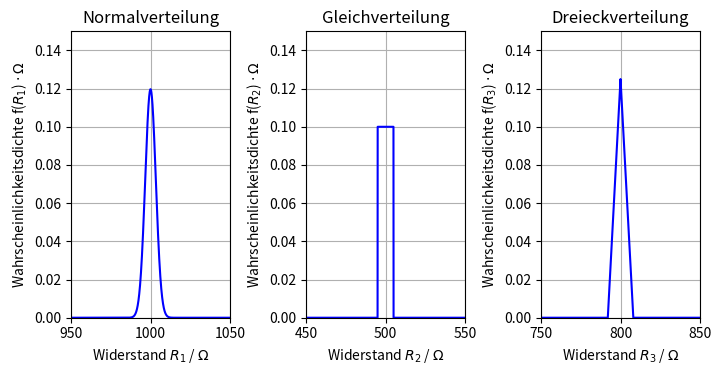
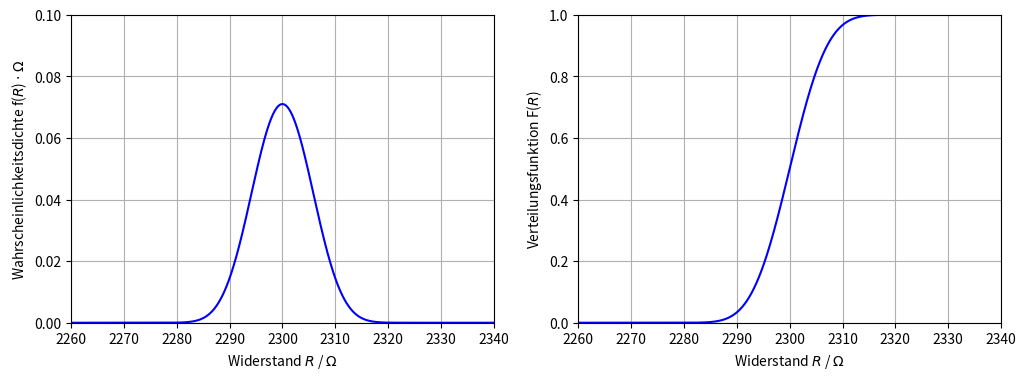
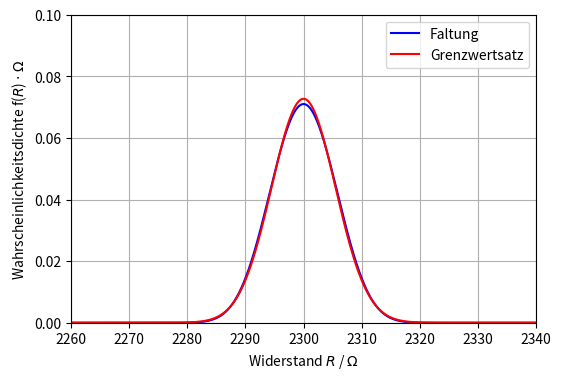
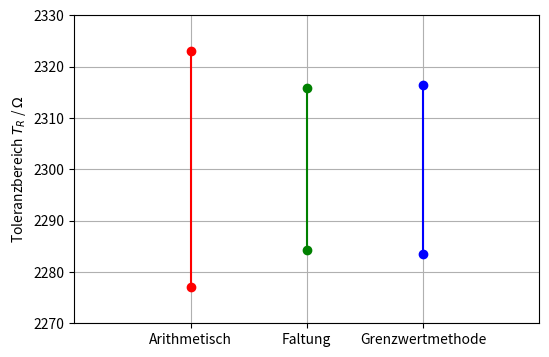

Here is the Python script that generated these plots, in order:
# -*- coding: utf-8 -*-
"""
Created on Sat Nov 21 07:03:41 2020

@author: stma0003
"""
import numpy as np
import matplotlib.pyplot as plt
from scipy.stats import norm
from scipy.stats import uniform

""" Beerchnung der Toleranz einer Reihenschaltung von Widerständen """


""" Widerstände mit Toleranzangabe """
R10 = 1000
TR1 = 20 
sigR1 = TR1/6
R20 = 500
TR2 = 10
R30 = 800
TR3 = 16


""" Arithmetische Tolerierung bei symmetrischem Toleranzbereich """
RminAri = R10 - TR1/2 + R20 - TR2/2 + R30 - TR3/2
RmaxAri = R10 + TR1/2 + R20 + TR2/2 + R30 + TR3/2
TRAri = RmaxAri - RminAri
print(' ')
print('Toleranzbereich bei arithmetischer Tolerierung: ', round(TRAri,3))

""" Definition der Widerstandsbereiche und ihrer Wahrscheinlichkeitsdichten """
# Definition der gemeinsamen Auflösung
dR = 0.01;

# Widerstand R1 mit Normalverteilung
R1min = 950
R1max = 1050
R1 = np.arange(R1min, R1max+dR, dR)
f1 = norm.pdf(R1,R10,sigR1)

# Widerstand R2 mit Gleichverteilung
R2min = 450
R2max = 550
R2 = np.arange(R2min, R2max+dR, dR)
f2 = uniform.pdf(R2,R20-TR2/2,TR2)

# Widerstand R3 mit Dreieckverteilung
R3min = 750
R3max = 850
R3 = np.arange(R3min, R3max+dR, dR)
R3A = R30 - TR3/2 
R3B = R30 + TR3/2
f3 = (4/(R3B-R3A)**2*(R3-R3A)*(R3<R30) + 4/(R3B-R3A)**2*(R3B-R3)\
      *(R3>=R30))*(R3 >= R3A)*(R3<=R3B)
   

""" Grafische Darstellung der Wahrscheinlichleitsdichten """
fig = plt.figure(1, figsize=(12, 4))
fig.suptitle('')
ax1, ax2, ax3 = fig.subplots(1,3)
ax1.plot(R1, f1,'b')
ax1.axis([R1min,R1max,0,0.15])
ax1.set_xlabel('Widerstand $R_1$ / $\Omega$')
ax1.set_ylabel('Wahrscheinlichkeitsdichte f($R_1$) $\cdot$ $\Omega$') 
ax1.set_title('Normalverteilung')
ax1.grid(True)
ax2.plot(R2, f2,'b')
ax2.axis([R2min,R2max,0,0.15])
ax2.set_xlabel('Widerstand $R_2$ / $\Omega$')
ax2.set_ylabel('Wahrscheinlichkeitsdichte f($R_2$) $\cdot$ $\Omega$') 
ax2.set_title('Gleichverteilung')
ax2.grid(True)
ax3.plot(R3, f3,'b')
ax3.axis([R3min,R3max,0,0.15])
ax3.set_xlabel('Widerstand $R_3$ / $\Omega$')
ax3.set_ylabel('Wahrscheinlichkeitsdichte f($R_3$) $\cdot$ $\Omega$') 
ax3.set_title('Dreieckverteilung')
ax3.grid(True)
fig.tight_layout(rect=[0, 0, 0.6, 1])

""" Wahrscheinlichkeitsverteilung des Gesamtwiderstandes über Faltung """
# Faltung der beiden ersten Wahrscheinlichkeitsdchten
f12 = np.convolve(f1,f2)*dR
R12min = R1min + R2min
R12max = R1max + R2max
R12 = np.arange(R12min,R12max+dR,dR)

# Faltung der dritten Wahrscheinlichkeitsdichte
f123 = np.convolve(f12,f3)*dR
R123min = R12min + R3min
R123max = R12max + R3max
R123 = np.arange(R123min,R123max+dR,dR)
# Fehlerkorrektur der Länge
R123 = R123[0:np.size(f123)]

# Berechnung Verteiungsfunktion
F123 = np.cumsum(f123)*dR
F123 = F123/np.max(F123)

# Berechnung der Toleranzgrenzen über Ausfallwahrscheinlichkeiten 
indexmin = np.min(np.where(F123 >= (1-0.9973)/2))
indexmax = np.max(np.where(F123 <= (1+0.9973)/2))
RmaxCon = R123[indexmax]
RminCon = R123[indexmin]
TRCon = RmaxCon -RminCon
print(' ')
print('Toleranzbereich bei Faltung: ', round(TRCon,3))


""" Grafische Darstellung der Wahrscheinlichleitsdichten """
fig = plt.figure(2, figsize=(12, 4))
fig.suptitle('')
ax1, ax2 = fig.subplots(1,2)
ax1.plot(R123, f123,'b')
ax1.axis([2260,2340,0,0.1])
ax1.set_xlabel('Widerstand $R$ / $\Omega$')
ax1.set_ylabel('Wahrscheinlichkeitsdichte f($R$) $\cdot$ $\Omega$') 
ax1.grid(True)
ax2.plot(R123, F123,'b')
ax2.axis([2260,2340,0,1])
ax2.set_xlabel('Widerstand $R$ / $\Omega$')
ax2.set_ylabel('Verteilungsfunktion F($R$)') 
ax2.grid(True)


""" Statistische Tolerierung mit Grenzwertsatz """
# Umrechnung Toleranzangabe in Standardabweichung 
sigR2Indi = TR2/np.sqrt(12)
sigR3Indi = TR3/np.sqrt(24)

# Anwendung Grenzwertmethode
RminSta = R10 + R20 + R30 - 3*np.sqrt(sigR1**2+sigR2Indi**2+sigR3Indi**2)
RmaxSta = R10 + R20 + R30 + 3*np.sqrt(sigR1**2+sigR2Indi**2+sigR3Indi**2)
TRSta = RmaxSta - RminSta

# Berechnung der zugrundeliegenden Wahrscheinlicheitsdichte
fSta = norm.pdf(R123,R10 + R20 + R30, \
                  np.sqrt(sigR1**2+sigR2Indi**2+sigR3Indi**2))
print(' ')
print('Toleranzbereich über Grenzwertmethode: ', round(TRSta,3))


""" Grafischer Vergleich Faltung und Grenzwertsatz """
fig = plt.figure(3, figsize=(6, 4))
fig.suptitle('')
ax1 = fig.subplots(1,1)
ax1.plot(R123, f123,'b',label='Faltung')
ax1.plot(R123, fSta, 'r',label='Grenzwertsatz')
ax1.axis([2260,2340,0,0.1])
ax1.set_xlabel('Widerstand $R$ / $\Omega$')
ax1.set_ylabel('Wahrscheinlichkeitsdichte f($R$) $\cdot$ $\Omega$') 
ax1.grid(True)
ax1.legend()


""" Grafische Vergelcih der berechneten Toleranzen """
fig = plt.figure(4, figsize=(6, 4))
fig.suptitle('')
ax1 = fig.subplots(1,1)
ax1.plot([1, 1], [RmaxAri, RminAri],'ro-',label='Arithmetisch')
ax1.plot([2, 2], [RmaxCon, RminCon],'go-',label='Faltung')
ax1.plot([3, 3], [RmaxSta, RminSta],'bo-',label='Grenzwertmethode')
ax1.axis([0, 4,2270,2330])
ax1.set_xticks([1, 2, 3])
ax1.set_xticklabels(('Arithmetisch', 'Faltung', 'Grenzwertmethode'))
ax1.set_ylabel('Toleranzbereich $T_R$ / $\Omega$') 
ax1.grid(True)

